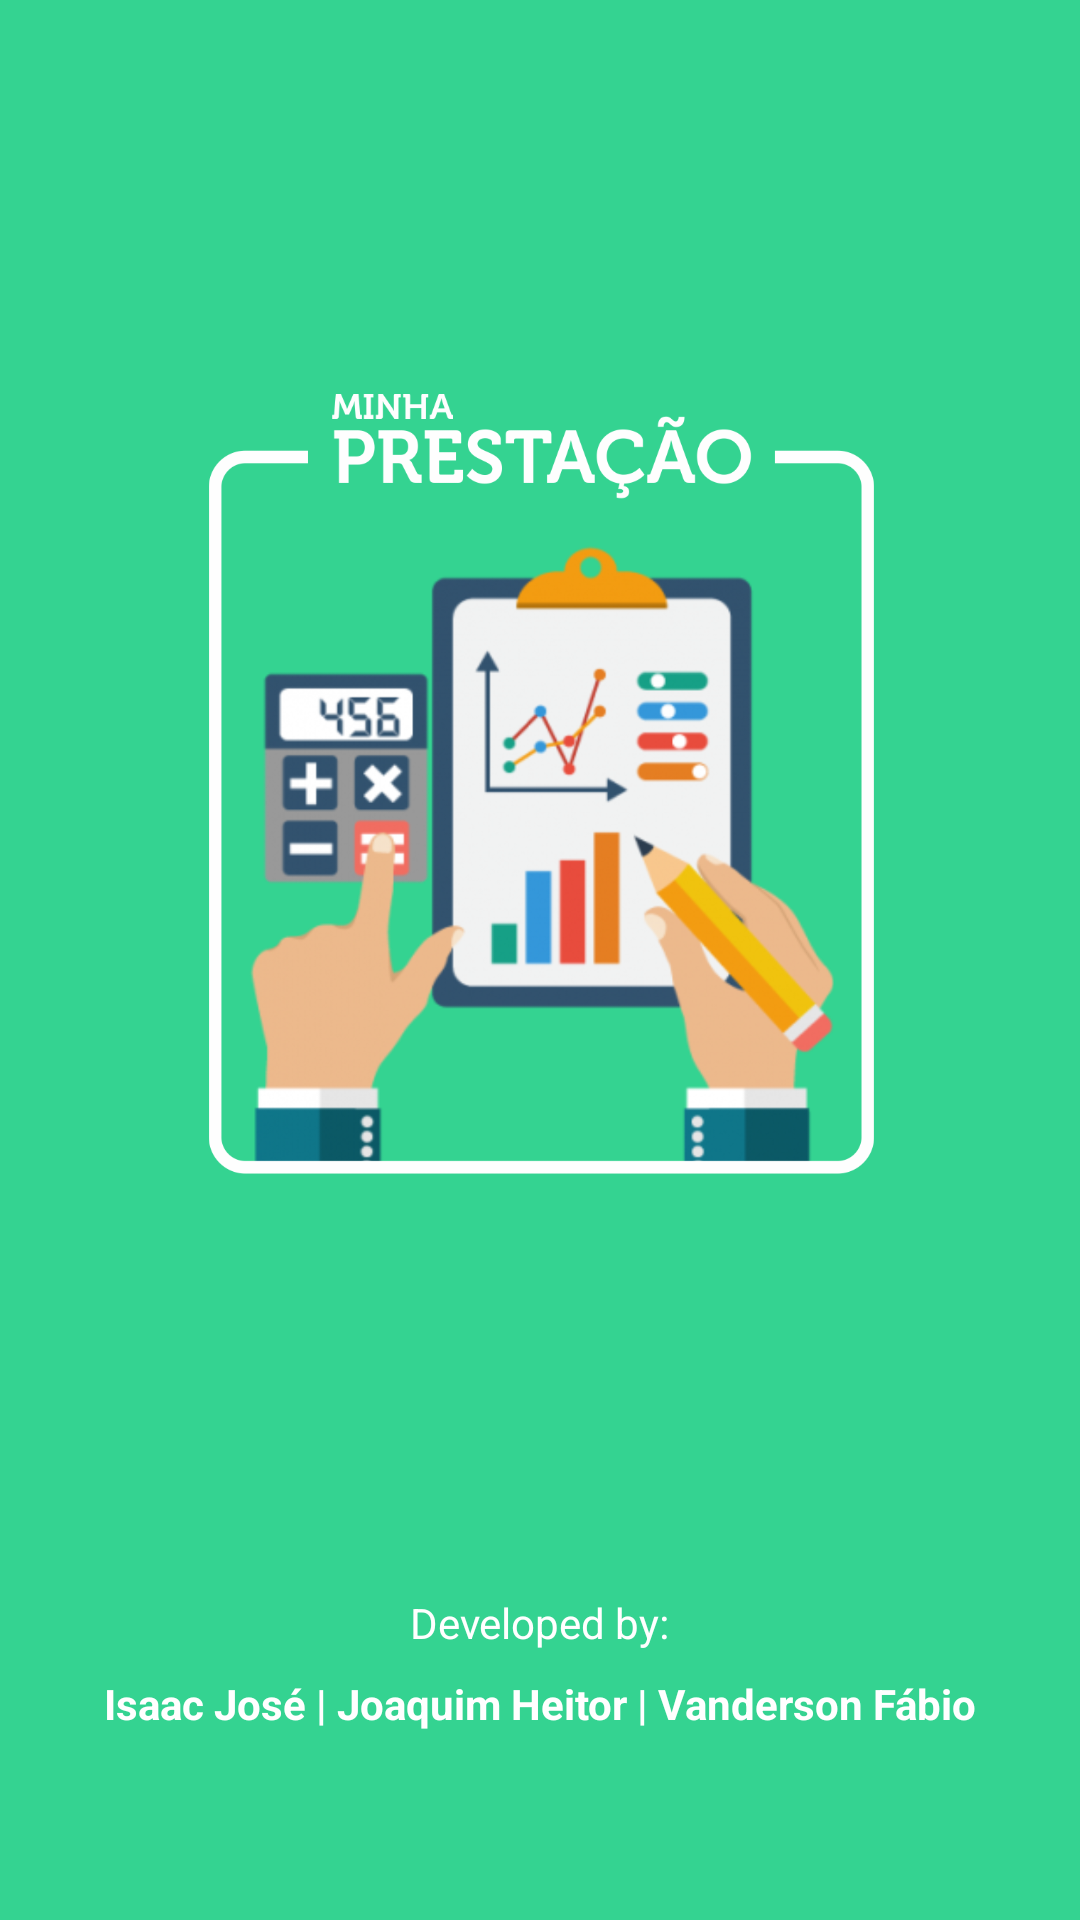

Here is an Android app screen rendered from its layout file. Give the layout XML and the strings, colors and styles it references.
<!-- AndroidManifest.xml: application theme AppTheme -->
<!-- res/layout/activity_splash_screen.xml -->
<?xml version="1.0" encoding="utf-8"?>
<android.support.constraint.ConstraintLayout xmlns:android="http://schemas.android.com/apk/res/android"
    xmlns:app="http://schemas.android.com/apk/res-auto"
    xmlns:tools="http://schemas.android.com/tools"
    android:layout_width="match_parent"
    android:layout_height="match_parent"
    android:background="@color/colorAccent"
    tools:context=".SplashScreen">

    <ImageView
        android:id="@+id/imageView2"
        android:layout_width="247dp"
        android:layout_height="260dp"
        app:layout_constraintBottom_toBottomOf="parent"
        app:layout_constraintEnd_toEndOf="parent"
        app:layout_constraintHorizontal_bias="0.503"
        app:layout_constraintStart_toStartOf="parent"
        app:layout_constraintTop_toTopOf="parent"
        app:layout_constraintVertical_bias="0.346"
        app:srcCompat="@drawable/logo_splash" />

    <TextView
        android:id="@+id/textView"
        android:layout_width="wrap_content"
        android:layout_height="wrap_content"
        android:layout_marginTop="140dp"
        android:text="@string/developed_by"
        android:textColor="@android:color/background_light"
        app:layout_constraintEnd_toEndOf="parent"
        app:layout_constraintStart_toStartOf="parent"
        app:layout_constraintTop_toBottomOf="@+id/imageView2" />

    <TextView
        android:id="@+id/textView2"
        android:layout_width="wrap_content"
        android:layout_height="wrap_content"
        android:layout_marginBottom="8dp"
        android:layout_marginTop="8dp"
        android:text="@string/devs"
        android:textColor="@android:color/background_light"
        android:textStyle="bold"
        app:layout_constraintBottom_toBottomOf="parent"
        app:layout_constraintEnd_toEndOf="parent"
        app:layout_constraintHorizontal_bias="0.502"
        app:layout_constraintStart_toStartOf="parent"
        app:layout_constraintTop_toBottomOf="@+id/textView"
        app:layout_constraintVertical_bias="0.0" />
</android.support.constraint.ConstraintLayout>
<!-- resources referenced by this layout -->
<resources>
  <color name="colorAccent">#34D391</color>
  <!-- drawable logo_splash: png bitmap (drawable, 286507 bytes) -->
  <string name="developed_by">Developed by:</string>
  <string name="devs">Isaac José | Joaquim Heitor | Vanderson Fábio</string>
  <style name="AppTheme" parent="Theme.AppCompat.Light.DarkActionBar">
          
          <item name="colorPrimary">@color/colorPrimary</item>
          <item name="colorPrimaryDark">@color/colorPrimaryDark</item>
          <item name="colorAccent">@color/colorAccent</item>
      </style>
  <color name="colorPrimary">#1d2f43</color>
  <color name="colorPrimaryDark">#34D391</color>
</resources>
